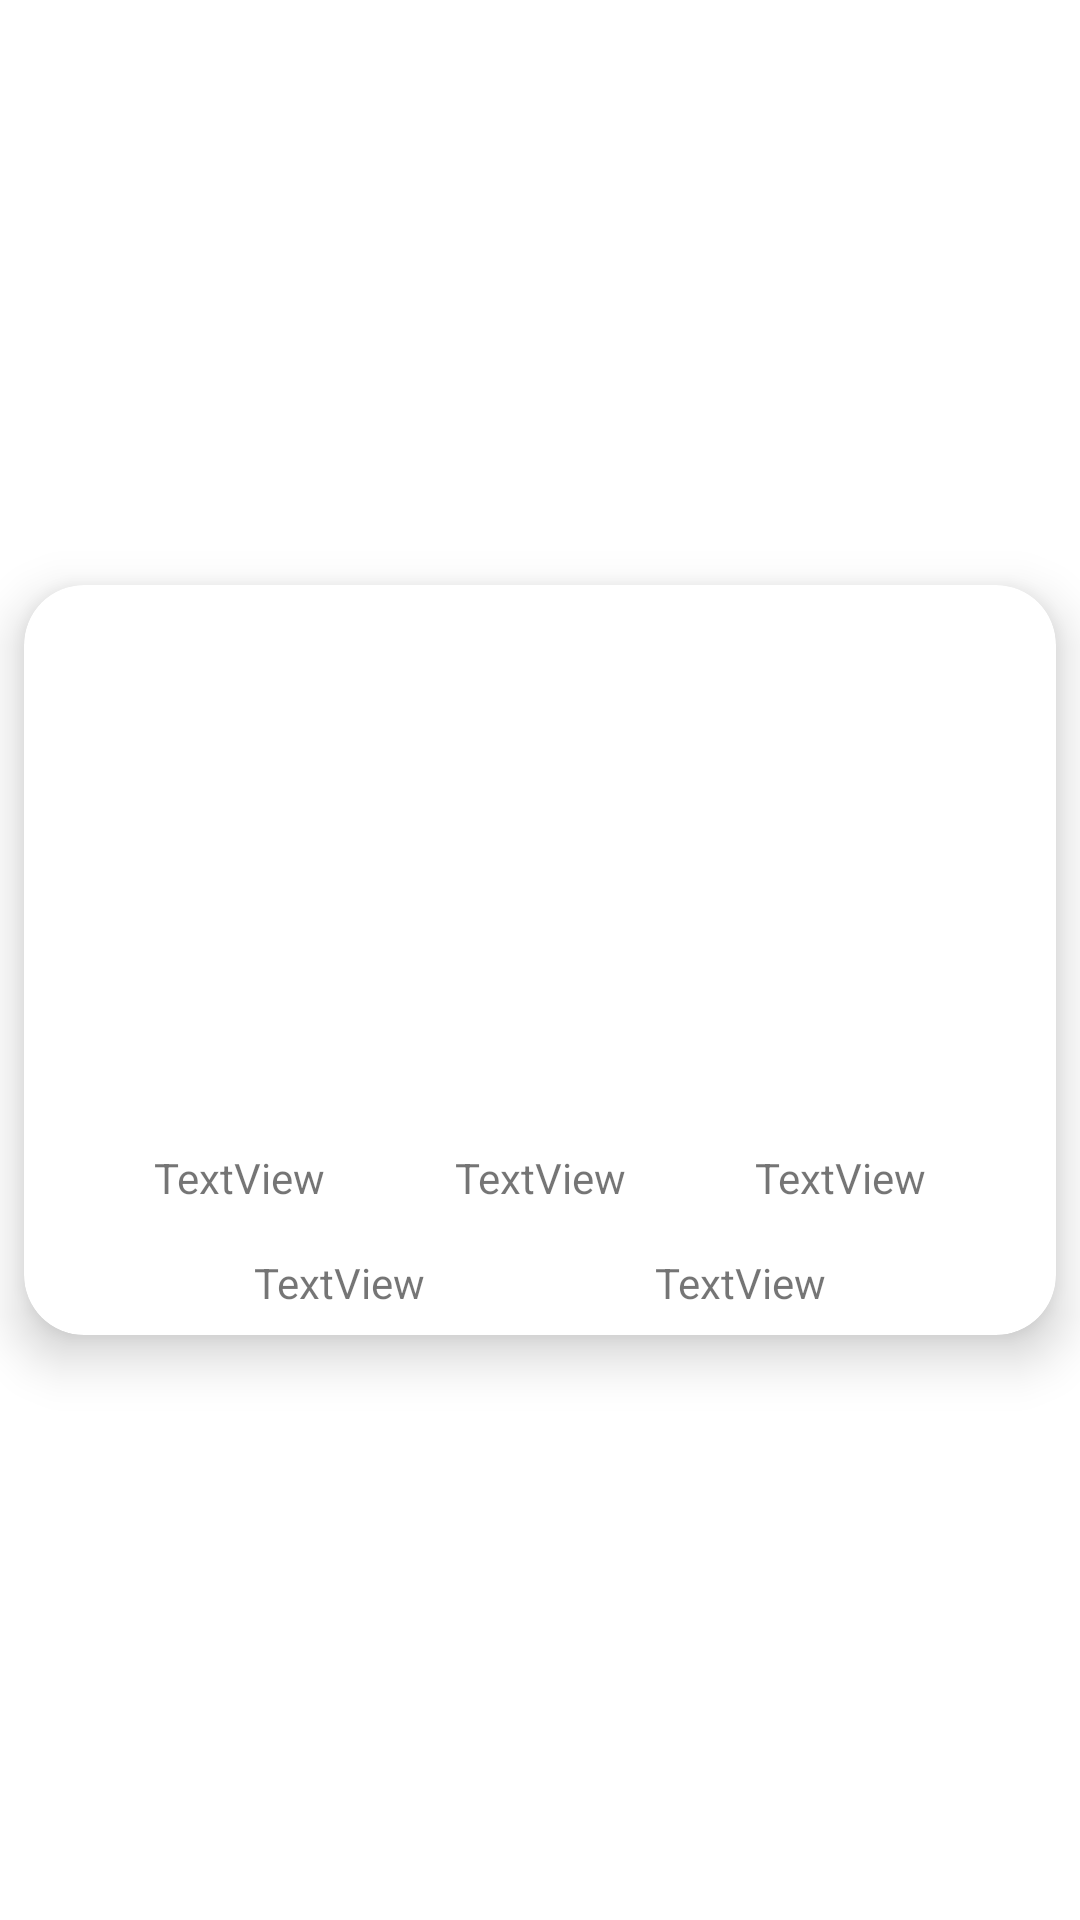

Produce the Android XML layout that renders to this screen, including the resource entries it uses.
<!-- AndroidManifest.xml: application theme Theme.RunnerTracker -->
<!-- res/layout/run_item.xml -->
<?xml version="1.0" encoding="utf-8"?>
<androidx.constraintlayout.widget.ConstraintLayout xmlns:android="http://schemas.android.com/apk/res/android"
    xmlns:app="http://schemas.android.com/apk/res-auto"
    xmlns:tools="http://schemas.android.com/tools"
    android:layout_width="match_parent"
    android:layout_height="wrap_content">

    <androidx.cardview.widget.CardView
        android:layout_width="0dp"
        android:layout_height="250dp"
        android:layout_marginStart="8dp"
        android:layout_marginTop="8dp"
        android:layout_marginEnd="8dp"
        android:layout_marginBottom="8dp"
        app:cardCornerRadius="20dp"
        app:cardElevation="10dp"
        app:layout_constraintBottom_toBottomOf="parent"
        app:layout_constraintEnd_toEndOf="parent"
        app:layout_constraintStart_toStartOf="parent"
        app:layout_constraintTop_toTopOf="parent">

        <androidx.constraintlayout.widget.ConstraintLayout
            android:layout_width="match_parent"
            android:layout_height="match_parent">

            <ImageView
                android:id="@+id/ivRunMapImg"
                android:layout_width="0dp"
                android:layout_height="0dp"
                android:layout_marginBottom="8dp"
                android:adjustViewBounds="true"
                android:scaleType="center"
                app:layout_constraintBottom_toTopOf="@+id/tvRunTime"
                app:layout_constraintEnd_toEndOf="parent"
                app:layout_constraintStart_toStartOf="parent"
                app:layout_constraintTop_toTopOf="parent"
                tools:srcCompat="@tools:sample/backgrounds/scenic" />

            <TextView
                android:id="@+id/tvRunCalories"
                android:layout_width="wrap_content"
                android:layout_height="wrap_content"
                android:layout_marginBottom="8dp"
                android:text="TextView"
                app:layout_constraintBottom_toBottomOf="parent"
                app:layout_constraintEnd_toEndOf="parent"
                app:layout_constraintHorizontal_bias="0.5"
                app:layout_constraintStart_toEndOf="@+id/tvRunSpeed" />

            <TextView
                android:id="@+id/tvRunSpeed"
                android:layout_width="wrap_content"
                android:layout_height="wrap_content"
                android:layout_marginBottom="8dp"
                android:text="TextView"
                app:layout_constraintBottom_toBottomOf="parent"
                app:layout_constraintEnd_toStartOf="@+id/tvRunCalories"
                app:layout_constraintHorizontal_bias="0.5"
                app:layout_constraintStart_toStartOf="parent" />

            <TextView
                android:id="@+id/tvRunTime"
                android:layout_width="wrap_content"
                android:layout_height="wrap_content"
                android:layout_marginBottom="16dp"
                android:text="TextView"
                app:layout_constraintBottom_toTopOf="@+id/tvRunSpeed"
                app:layout_constraintEnd_toStartOf="@+id/tvRunDistance"
                app:layout_constraintHorizontal_bias="0.5"
                app:layout_constraintStart_toEndOf="@+id/tvRunDate" />

            <TextView
                android:id="@+id/tvRunDistance"
                android:layout_width="wrap_content"
                android:layout_height="wrap_content"
                android:text="TextView"
                app:layout_constraintBottom_toBottomOf="@+id/tvRunTime"
                app:layout_constraintEnd_toEndOf="parent"
                app:layout_constraintHorizontal_bias="0.5"
                app:layout_constraintStart_toEndOf="@+id/tvRunTime" />

            <TextView
                android:id="@+id/tvRunDate"
                android:layout_width="wrap_content"
                android:layout_height="wrap_content"
                android:text="TextView"
                app:layout_constraintBottom_toBottomOf="@+id/tvRunTime"
                app:layout_constraintEnd_toStartOf="@+id/tvRunTime"
                app:layout_constraintHorizontal_bias="0.5"
                app:layout_constraintStart_toStartOf="parent" />
        </androidx.constraintlayout.widget.ConstraintLayout>
    </androidx.cardview.widget.CardView>
</androidx.constraintlayout.widget.ConstraintLayout>
<!-- resources referenced by this layout -->
<resources>
  <style name="Theme.RunnerTracker" parent="Theme.MaterialComponents.DayNight.NoActionBar">
          
          <item name="colorPrimary">@color/purple_500</item>
          <item name="colorPrimaryVariant">@color/purple_700</item>
          <item name="colorOnPrimary">@color/white</item>
          
          <item name="colorSecondary">@color/teal_200</item>
          <item name="colorSecondaryVariant">@color/teal_700</item>
          <item name="colorOnSecondary">@color/black</item>
          
          <item name="android:statusBarColor" tools:targetApi="l">?attr/colorPrimaryVariant</item>
          
      </style>
  <!-- not gathered from this repository: default colours our renderer supplied (Android Studio template values) -->
  <color name="purple_500">#FF6200EE</color>
  <color name="purple_700">#FF3700B3</color>
  <color name="teal_200">#FF03DAC5</color>
  <color name="teal_700">#FF018786</color>
  <color name="black">#FF000000</color>
  <color name="white">#FFFFFFFF</color>
</resources>
